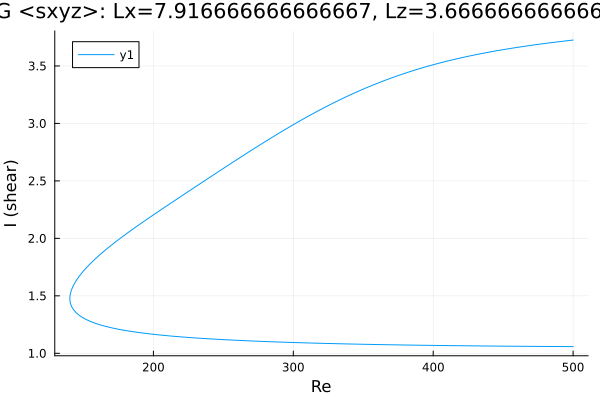

The file beside this chart, header and first rows:
Re, shear
500.0, 3.725
498.7, 3.724
497.2, 3.722
495.8, 3.72
494.4, 3.718
493, 3.716
491.6, 3.713
490.2, 3.711
488.8, 3.709
487.3, 3.707
486.9, 3.707
485.5, 3.704
484.1, 3.702
482.6, 3.7
481.2, 3.698
479.8, 3.696
478.4, 3.693
477, 3.691
475.6, 3.689
474.2, 3.686
472.7, 3.684
471.3, 3.682
469.9, 3.679
468.5, 3.677
467.1, 3.674
465.7, 3.672
464.3, 3.669
462.8, 3.667
461.4, 3.664
460, 3.661
458.6, 3.659
457.2, 3.656
455.8, 3.653
454.4, 3.651
452.9, 3.648
451.5, 3.645
450.1, 3.642
448.7, 3.639
447.3, 3.636
445.9, 3.633
444.5, 3.63
443, 3.627
441.6, 3.624
440.2, 3.621
438.8, 3.618
437.4, 3.615
436, 3.611
434.6, 3.608
433.1, 3.605
431.7, 3.601
430.3, 3.598
428.9, 3.594
427.5, 3.591
426.1, 3.587
424.7, 3.583
423.2, 3.58
421.8, 3.576
420.4, 3.572
419, 3.568
417.6, 3.564
... 523 more rows
